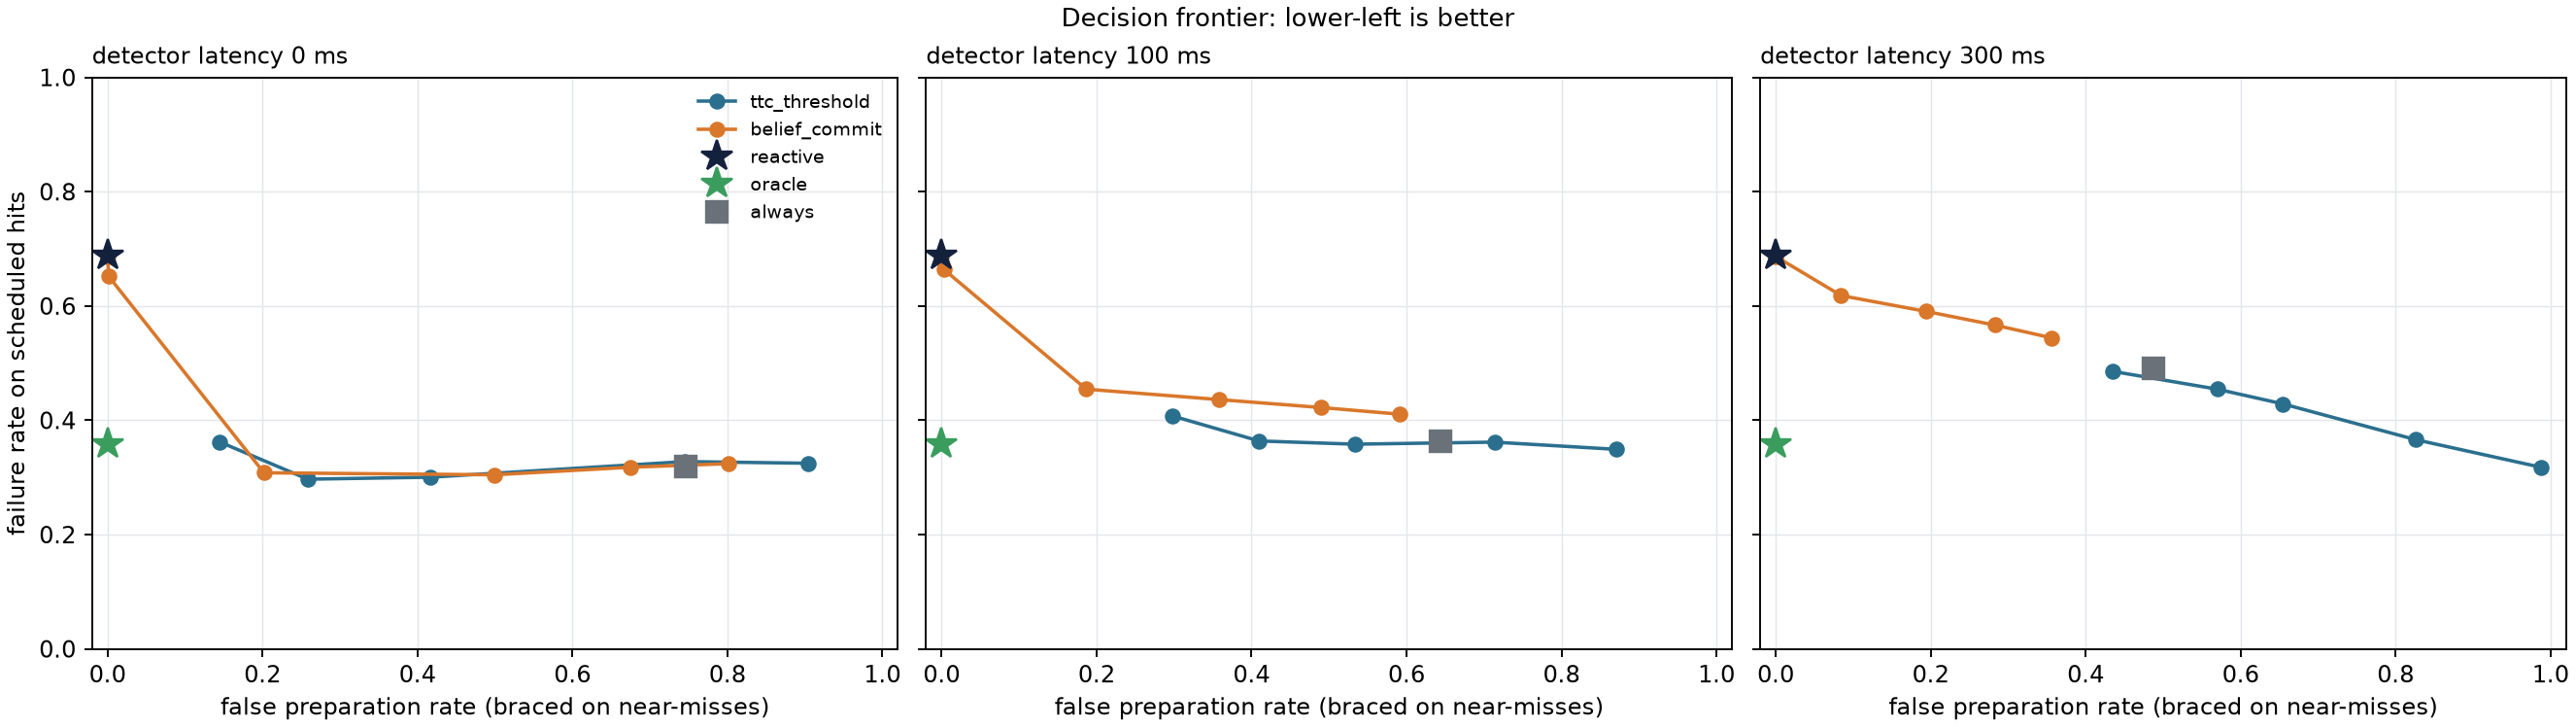

The data file committed next to this chart (first rows):
method, param, latency_steps, fall_rate_hits, fall_rate_given_contact, contact_rate_hits, false_prep_rate, braced_on_hits, braced_s, progress_m, fall_rate_miss, progress_loss_m, n_total
reactive, 0, 0, 0.6874, 0.7015, 0.9798, 0, 0, 0, 1.428, 0, 0, 2048
always, 0.3, 0, 0.3193, 0.3623, 0.8814, 0.7466, 0.9986, 1.797, 1.232, 0.001582, 0.1961, 2048
always, 0.3, 5, 0.3632, 0.3931, 0.9239, 0.6442, 0.8953, 1.513, 1.306, 0, 0.1221, 2048
always, 0.3, 15, 0.4905, 0.5188, 0.9442, 0.4872, 0.6733, 1.173, 1.316, 0, 0.1121, 2048
ttc_threshold, 0.2, 0, 0.3622, 0.3842, 0.9428, 0.1445, 0.9958, 1.229, 1.484, 0, -0.05596, 2048
ttc_threshold, 0.2, 5, 0.4077, 0.4318, 0.9442, 0.2976, 0.8855, 1.217, 1.42, 0, 0.00751, 2048
ttc_threshold, 0.2, 15, 0.4857, 0.5106, 0.9512, 0.4345, 0.7501, 1.226, 1.346, 0, 0.08152, 2048
ttc_threshold, 0.3, 0, 0.2969, 0.3188, 0.931, 0.2585, 0.9972, 1.327, 1.464, 0, -0.03584, 2048
ttc_threshold, 0.3, 5, 0.3638, 0.3898, 0.9331, 0.4096, 0.8855, 1.298, 1.4, 0, 0.02739, 2048
ttc_threshold, 0.3, 15, 0.4545, 0.4801, 0.9464, 0.5697, 0.7633, 1.345, 1.31, 0, 0.118, 2048
ttc_threshold, 0.4, 0, 0.3004, 0.3193, 0.9407, 0.4168, 0.9972, 1.491, 1.373, 0, 0.05438, 2048
ttc_threshold, 0.4, 5, 0.3582, 0.3824, 0.9365, 0.5329, 0.8869, 1.397, 1.346, 0, 0.08207, 2048
ttc_threshold, 0.4, 15, 0.4286, 0.4556, 0.9408, 0.6547, 0.7661, 1.414, 1.281, 0, 0.147, 2048
ttc_threshold, 0.6, 0, 0.3277, 0.3698, 0.8862, 0.7447, 0.9979, 1.844, 1.212, 0, 0.2153, 2048
ttc_threshold, 0.6, 5, 0.3618, 0.3987, 0.9072, 0.7134, 0.8959, 1.629, 1.23, 0, 0.1979, 2048
ttc_threshold, 0.6, 15, 0.366, 0.4025, 0.9093, 0.8261, 0.882, 1.774, 1.195, 0, 0.2323, 2048
ttc_threshold, 0.8, 0, 0.3248, 0.3934, 0.8262, 0.9045, 0.9993, 2.027, 1.156, 0.004927, 0.2719, 2048
ttc_threshold, 0.8, 5, 0.3492, 0.4007, 0.8716, 0.8702, 0.9504, 1.922, 1.155, 0.001582, 0.2726, 2048
ttc_threshold, 0.8, 15, 0.3179, 0.3618, 0.8786, 0.9872, 1, 2.096, 1.14, 0.001672, 0.2877, 2048
belief_commit, 0.02, 0, 0.3242, 0.3666, 0.8842, 0.8017, 0.9979, 1.836, 1.218, 0, 0.2092, 2048
belief_commit, 0.02, 5, 0.4106, 0.445, 0.9232, 0.5916, 0.7319, 1.299, 1.292, 0, 0.1355, 2048
belief_commit, 0.02, 15, 0.5443, 0.576, 0.9449, 0.3561, 0.3818, 0.7006, 1.335, 0, 0.09282, 2048
belief_commit, 0.05, 0, 0.3179, 0.3545, 0.8967, 0.6753, 0.9937, 1.733, 1.258, 0, 0.1692, 2048
belief_commit, 0.05, 5, 0.4224, 0.4543, 0.9295, 0.4894, 0.6881, 1.164, 1.328, 0, 0.1, 2048
belief_commit, 0.05, 15, 0.5666, 0.5983, 0.9471, 0.2829, 0.3336, 0.5903, 1.347, 0, 0.08066, 2048
belief_commit, 0.1, 0, 0.3046, 0.3338, 0.9127, 0.4992, 0.986, 1.593, 1.315, 0, 0.1131, 2048
belief_commit, 0.1, 5, 0.4363, 0.4714, 0.9254, 0.3575, 0.6413, 1.017, 1.364, 0, 0.06342, 2048
belief_commit, 0.1, 15, 0.5904, 0.6193, 0.9534, 0.1946, 0.284, 0.4765, 1.365, 0, 0.0622, 2048
belief_commit, 0.2, 0, 0.3081, 0.3312, 0.9296, 0.2019, 0.9551, 1.351, 1.414, 0, 0.01332, 2048
belief_commit, 0.2, 5, 0.4545, 0.4852, 0.9366, 0.1866, 0.5639, 0.7894, 1.416, 0, 0.01176, 2048
belief_commit, 0.2, 15, 0.6183, 0.6425, 0.9624, 0.08444, 0.2197, 0.331, 1.385, 0, 0.04271, 2048
belief_commit, 0.4, 0, 0.6518, 0.671, 0.9714, 0.001582, 0.08792, 0.09058, 1.442, 0, -0.01479, 2048
belief_commit, 0.4, 5, 0.6636, 0.6797, 0.9763, 0.003255, 0.04396, 0.05274, 1.438, 0, -0.01051, 2048
belief_commit, 0.4, 15, 0.6874, 0.7015, 0.9798, 0, 0.004188, 0.005195, 1.428, 0, 0.0001072, 2048
belief_commit, 0.8, 0, 0.6867, 0.7008, 0.9798, 0, 0, 0, 1.428, 0, -0.0005208, 2048
belief_commit, 0.8, 5, 0.6867, 0.7013, 0.9791, 0, 0, 0, 1.428, 0, -0.0002006, 2048
belief_commit, 0.8, 15, 0.6867, 0.7009, 0.9798, 0, 0, 0, 1.426, 0, 0.00119, 2048
oracle, 0.5, 0, 0.3583, 0.3802, 0.9421, 0, 1, 0.6997, 1.458, 0, -0.02991, 2048
